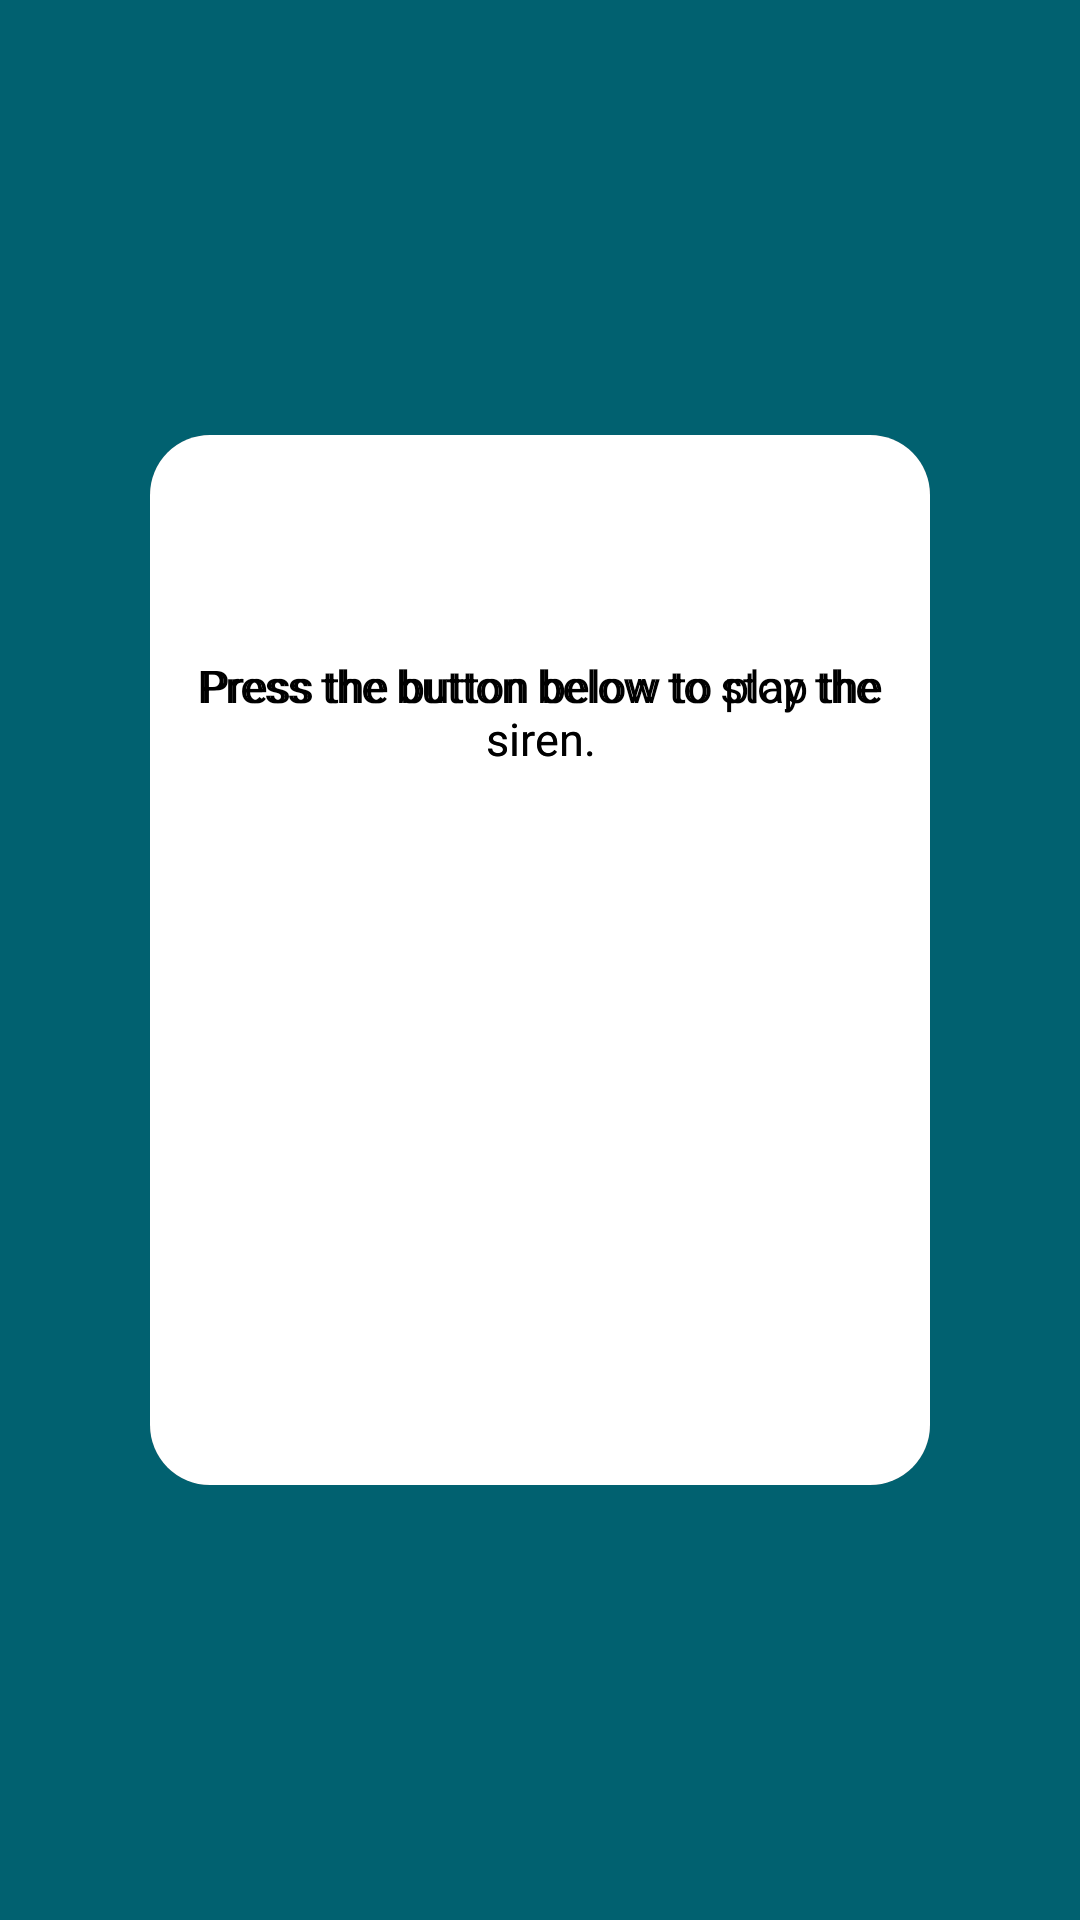

Write the Android layout XML for this screen, with the resource values it uses.
<!-- AndroidManifest.xml: application theme AppTheme.NoActionBar -->
<!-- res/layout/activity_siren.xml -->
<?xml version="1.0" encoding="utf-8"?>
<RelativeLayout xmlns:android="http://schemas.android.com/apk/res/android"
    xmlns:app="http://schemas.android.com/apk/res-auto"
    xmlns:tools="http://schemas.android.com/tools"
    android:layout_width="match_parent"
    android:layout_height="match_parent"
    android:background="@color/colorPrimaryDark"
    tools:context=".siren">

    <androidx.cardview.widget.CardView
        android:layout_width="300dp"
        android:layout_height="350dp"
        android:layout_centerInParent="true"
        android:layout_margin="50dp"
        android:elevation="10dp"
        app:cardCornerRadius="20dp">

        <RelativeLayout
            android:layout_width="match_parent"
            android:layout_height="match_parent"
            android:background="@color/white"
            android:gravity="center">

            <TextView
                android:id="@+id/txt_view3"
                android:layout_width="250dp"
                android:layout_height="wrap_content"
                android:layout_centerHorizontal="true"
                android:gravity="center_horizontal"
                android:text="Press the button below to play the siren."
                android:textColor="#000000"
                android:textSize="15sp" />

            <Button
                android:id="@+id/b5"
                android:layout_width="135dp"
                android:layout_height="135dp"
                android:layout_below="@+id/txt_view3"
                android:layout_centerInParent="true"
                android:layout_centerHorizontal="true"
                android:layout_marginTop="30dp"
                android:background="@mipmap/play"
                android:gravity="center"
                android:onClick="play" />

            <TextView
                android:id="@+id/txt_view4"
                android:layout_width="250dp"
                android:layout_height="wrap_content"
                android:layout_centerHorizontal="true"
                android:gravity="center_horizontal"
                android:text="Press the button below to stop the siren."
                android:textColor="#000000"
                android:textSize="15sp" />

            <Button
                android:id="@+id/b6"
                android:layout_width="135dp"
                android:layout_height="135dp"
                android:layout_below="@+id/txt_view4"
                android:layout_centerInParent="true"
                android:layout_centerHorizontal="true"
                android:layout_marginTop="30dp"
                android:background="@mipmap/stop"
                android:gravity="center"
                android:onClick="stop" />

        </RelativeLayout>

    </androidx.cardview.widget.CardView>


</RelativeLayout>
<!-- resources referenced by this layout -->
<resources>
  <color name="colorPrimaryDark">#016170</color>
  <color name="white">#ffffff</color>
</resources>
